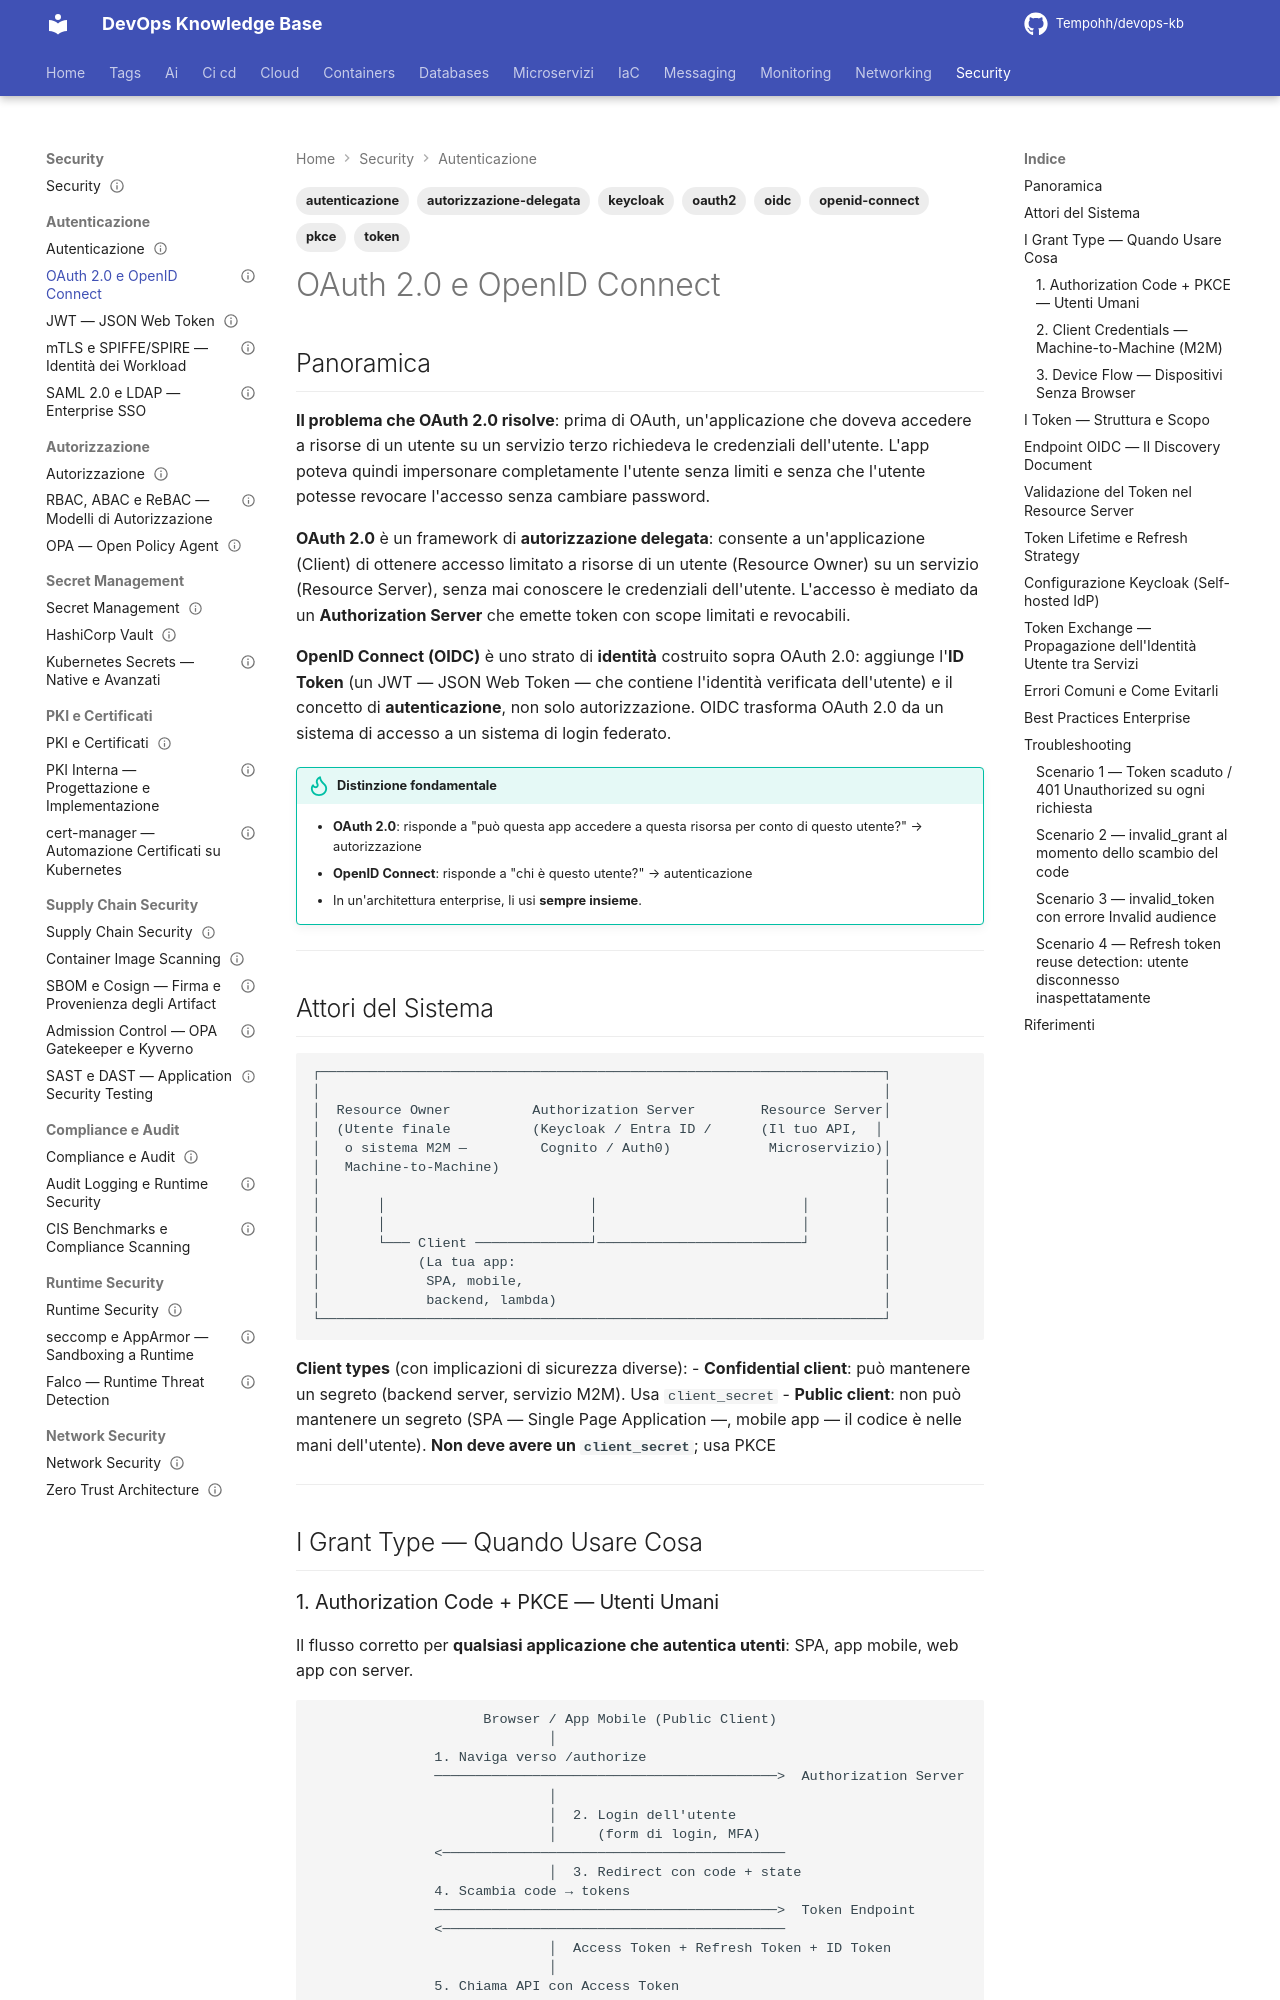

repository: Tempohh/devops-kb · page: security/autenticazione/oauth2-oidc/index.html · generator: mkdocs

---
title: "OAuth 2.0 e OpenID Connect"
slug: oauth2-oidc
category: security
tags: [oauth2, oidc, openid-connect, autenticazione, autorizzazione-delegata, token, pkce, keycloak]
search_keywords: [oauth2 flows, openid connect, authorization code flow, pkce, client credentials, implicit flow, device flow, token endpoint, authorization endpoint, introspection endpoint, userinfo endpoint, jwks endpoint, keycloak oauth2, aws cognito oauth2, azure entra id oauth2, auth0, token exchange, jwt access token, refresh token rotation, scope, audience, issuer, identity federation, sso single sign on, oauth2 enterprise, oauth2 microservices, service to service oauth2, m2m machine to machine, resource server, authorization server, relying party, claims, id token, access token opaque, token lifetime, silent refresh, bff pattern security]
parent: security/autenticazione/_index
related: [security/autenticazione/jwt, security/autorizzazione/rbac-abac-rebac, security/autenticazione/mtls-spiffe]
official_docs: https://oauth.net/2/
status: complete
difficulty: advanced
last_updated: 2026-03-29
---

# OAuth 2.0 e OpenID Connect

## Panoramica

**Il problema che OAuth 2.0 risolve**: prima di OAuth, un'applicazione che doveva accedere a risorse di un utente su un servizio terzo richiedeva le credenziali dell'utente. L'app poteva quindi impersonare completamente l'utente senza limiti e senza che l'utente potesse revocare l'accesso senza cambiare password.

**OAuth 2.0** è un framework di **autorizzazione delegata**: consente a un'applicazione (Client) di ottenere accesso limitato a risorse di un utente (Resource Owner) su un servizio (Resource Server), senza mai conoscere le credenziali dell'utente. L'accesso è mediato da un **Authorization Server** che emette token con scope limitati e revocabili.

**OpenID Connect (OIDC)** è uno strato di **identità** costruito sopra OAuth 2.0: aggiunge l'**ID Token** (un JWT — JSON Web Token — che contiene l'identità verificata dell'utente) e il concetto di **autenticazione**, non solo autorizzazione. OIDC trasforma OAuth 2.0 da un sistema di accesso a un sistema di login federato.

!!! tip "Distinzione fondamentale"
    - **OAuth 2.0**: risponde a "può questa app accedere a questa risorsa per conto di questo utente?" → autorizzazione
    - **OpenID Connect**: risponde a "chi è questo utente?" → autenticazione
    - In un'architettura enterprise, li usi **sempre insieme**.

---
